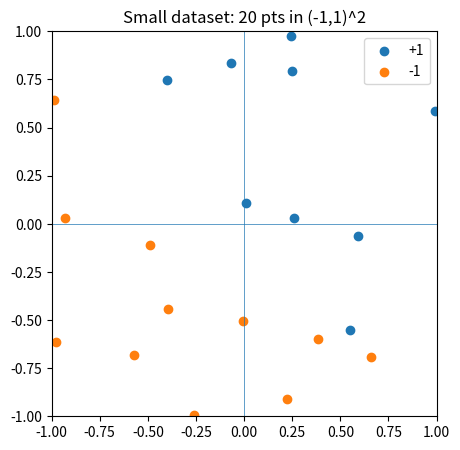
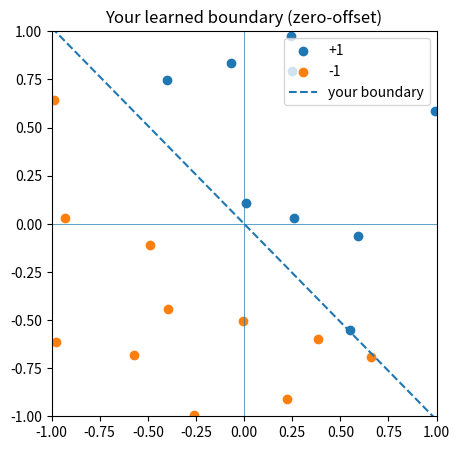
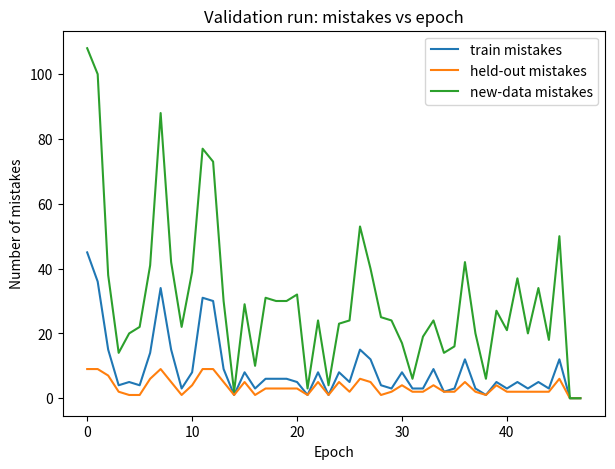
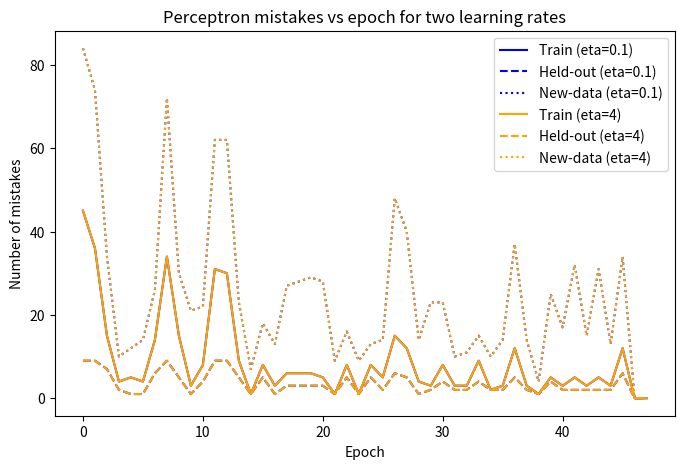

Generate these figures, in order, with matplotlib:
# -*- coding: utf-8 -*-
"""Copy of 02_LAB_perceptron_explore.ipynb

Automatically generated by Colab.

Original file is located at
    https://colab.research.google.com/<link-removed>

# 02 — LAB: Perceptron Explore

This Colab notebook has **three parts**.


**Parts**
1. **Small dataset + mistake bound (zero-offset perceptron):** build a tiny dataset in $(-1,1)^2$, compute $R$, $\gamma$, the bound $(R/\gamma)^2$, then train a **zero-offset** perceptron and count mistakes.
2. **Validation on a larger dataset:** hold-out evaluation, same-distribution test, and a **mistakes vs iterations** plot for all three sets.
3. **Explore on your own:** one short investigation of your choice.

## Part 1 — Small dataset, mistake bound, and zero-offset perceptron

**Goal.** Work with 20 points sampled uniformly from $(-1,1)^2$, labeled by the **zero-offset** separator $w^*=[1,1],\; b^*=0$ (i.e., by the sign of $x_1+x_2$). Compute the perceptron mistake bound and compare it to your actual mistake count using a **bias-free** perceptron (decision = $\mathrm{sign}(w\cdot x)$).
"""

# --- Build the small dataset ---
import numpy as np
import matplotlib.pyplot as plt

rng = np.random.default_rng(7)
n = 20
X_small = rng.uniform(-1.0, 1.0, size=(n, 2))
y_small = np.where(X_small[:, 0] + X_small[:, 1] >= 0.0, 1, -1)

def plot_data_small(X, y, w=None, title="Small dataset in (-1,1)^2"):
    """
    Minimal plotting helper.
    - If w is provided (shape (2,)), overlays the line w·x = 0 (through origin).
    """
    plt.figure(figsize=(5,5))
    plt.scatter(X[y==1,0],  X[y==1,1],  label="+1")
    plt.scatter(X[y==-1,0], X[y==-1,1], label="-1")
    plt.xlim(-1, 1); plt.ylim(-1, 1)
    plt.axhline(0, linewidth=0.5); plt.axvline(0, linewidth=0.5)

    if w is not None and np.any(np.abs(w) > 1e-12):
        # Plot boundary w1*x + w2*y = 0
        if abs(w[1]) > 1e-12:
            xs = np.linspace(-1, 1, 200)
            ys = -(w[0] / w[1]) * xs
            plt.plot(xs, ys, "--", label="your boundary")
        else:
            plt.plot([0, 0], [-1, 1], "--", label="your boundary")

    plt.gca().set_aspect("equal", adjustable="box")
    plt.legend(); plt.title(title); plt.show()

# Visualize (no boundary yet)
plot_data_small(X_small, y_small, w=None, title="Small dataset: 20 pts in (-1,1)^2")

"""### 1A. Compute $R$, $\gamma$, and the bound

Use $w^*=[1,1]$ and $b^*=0$. For a **unit-norm** separator,
$$
\gamma \;=\; \min_i \; y_i \,\frac{w^*\cdot x_i + b^*}{\lVert w^* \rVert}
\;=\; \min_i \; \frac{|x_{1i}+x_{2i}|}{\sqrt{2}}.
$$

**Your tasks**
- Compute $R=\max_i \lVert x_i\rVert_2$.
- Compute $\gamma$ as above.
- Compute the bound $M \le \left(\frac{R}{\gamma}\right)^2$ and print all three values.

"""

# TODO: Part 1A — compute R, gamma, bound (write the lines yourself)
w_star = np.array([1,1])
R_small = np.max(np.linalg.norm(X_small,axis=1))
gamma_small = np.min(abs(X_small @ w_star)/ np.linalg.norm(w_star))
bound_small = (R_small/gamma_small)**2
print("R =", R_small); print("gamma =", gamma_small); print("Bound (R/gamma)^2 =", bound_small)

"""The perceptron mistake bound implies that, in the worst case, the algorithm could make up to 872892 mistakes because one of the points lies extremely close to the separating line (very small γ). In reality, the actual number of mistakes will be much smaller since we only have 20 points, but the bound shows how sensitive the perceptron is to points near the decision boundary.

### 1B. Train a **zero-offset** perceptron and count mistakes

Implement a perceptron with **bias fixed at 0**:
- Initialize $w=\mathbf{0}$.
- Choose a learning rate $ \eta $.
- Loop over the data for up to 100 epochs (stop early if no errors).
- **Mistakes = number of updates performed.** Count and report this number.
- Finally, plot your learned line with `plot_data_small(X_small, y_small, w=w)`.

**Deliverables:** $ \eta $, total mistakes, and the plot. Then, compare to your bound from **1A** in 2–4 sentences.
"""

# TODO: Part 1B — implement zero-offset perceptron training and count mistakes
w = np.zeros(2, dtype=float)
total_mistakes = 0
eta = 1.0  # try a few values
for epoch in range(100):
    errors = 0
    for i in range(len(X_small)):
        xi, yi = X_small[i], y_small[i]
        pred = np.sign(w @ xi)  # no bias
        if pred == 0:
            pred = 1
        if pred != yi:
          w= w+eta*yi*xi
          total_mistakes+=1
          errors+=1
    if errors == 0:
        break
print("eta =", eta, "total mistakes =", total_mistakes)
plot_data_small(X_small, y_small, w=w, title="Your learned boundary (zero-offset)")

"""With η = 1.0, the perceptron converged in 16 mistakes. This is much smaller than the theoretical bound (872,892). The huge gap is because γ was very close to zero, and a point was almost lying on the decision boundary. That makes the theoretical bound pessimistic, but the actual dataset is easy enough that the perceptron learns quickly.

## Part 2 — Validation on a larger dataset

**Goal.** Use a bigger dataset in $[0,10]^2$ with labels from the separator $x_1 + x_2 = 10$ to examine generalization.
"""

# Build the larger dataset
import numpy as np
np.random.seed(42)
num_samples = 100
X_big = np.random.rand(num_samples, 2) * 10.0
y_big = np.where(X_big[:, 0] + X_big[:, 1] > 10.0, 1, -1)

# Split 80/20
rng2 = np.random.default_rng(123)
perm = rng2.permutation(len(X_big))
split = int(0.8 * len(X_big))
idx_tr, idx_ho = perm[:split], perm[split:]
Xtr, ytr = X_big[idx_tr], y_big[idx_tr]
Xho, yho = X_big[idx_ho], y_big[idx_ho]

"""### 2A. Hold-out evaluation and same-distribution test

Train a perceptron on the train split and report:
- **Train accuracy** (on the train split),
- **Held-out accuracy** (on the 20% split),
- **New-data accuracy** on a fresh sample from the same distribution.
"""

# TODO: Part 2A — inline training loop + accuracies
w = np.zeros(2, dtype=float)
b = 0.0
eta = 1.0
for epoch in range(200):
    errors = 0
    for i in range(len(Xtr)):
        xi, yi = Xtr[i], ytr[i]
        yhat = 1 if (w @ xi) + b > 0 else -1
        if yhat != yi:
            w = w + eta * yi * xi
            b = b + eta * yi
            errors += 1
    if errors == 0:
        break
# Accuracies
preds_tr = np.where(Xtr @ w + b > 0, 1, -1)
preds_ho = np.where(Xho @ w + b > 0, 1, -1)
acc_tr = np.mean(preds_tr == ytr)
acc_ho = np.mean(preds_ho == yho)
Xnew = np.random.rand(200, 2) * 10.0
ynew = np.where(Xnew[:, 0] + Xnew[:, 1] > 10.0, 1, -1)
preds_new = np.where(Xnew @ w + b > 0, 1, -1)
acc_new = np.mean(preds_new == ynew)
print("Train acc:", acc_tr, "Held-out acc:", acc_ho, "New-data acc:", acc_new)

"""The perceptron achieved perfect accuracy on the training set (1.0) which means it successfully learned a separating hyperplane. The held-out set also scored 1.0, showing that the model generalizes well to unseen points from the same distribution. The new-data accuracy is also 1.0, implying that the perceptron correctly classifies fresh samples. This is expected because the dataset is linearly separable and without the noise, allowing the perceptron to converge to an exact solution.

### 2B. Mistakes vs iterations (validation run)

Track **misclassifications per epoch** on all three sets during training and plot them:
- train mistakes (on the training split),
- held-out mistakes,
- new-data mistakes (use a **fixed** new-data sample for all epochs).
"""

#TODO: Part 2B — mistakes vs iterations plot
#Build a fixed new-data sample once
Xnew = np.random.rand(200, 2) * 10.0
ynew = np.where(Xnew[:, 0] + Xnew[:, 1] > 10.0, 1, -1)
train_mistakes, ho_mistakes, new_mistakes = [], [], []
# Re-initialize model
w = np.zeros(2, dtype=float)
b = 0.0
eta = 1.0
for epoch in range(200):
    errors = 0
    for i in range(len(Xtr)):
        xi, yi = Xtr[i], ytr[i]
        yhat = 1 if (w @ xi) + b > 0 else -1
        if yhat != yi:
            w = w + eta * yi * xi
            b = b + eta * yi
            errors += 1
    # Evaluate misclassifications (no updates here)
    preds_tr = np.where(Xtr @ w + b > 0, 1, -1)
    preds_ho = np.where(Xho @ w + b > 0, 1, -1)
    preds_new = np.where(Xnew @ w + b > 0, 1, -1)
    train_mistakes.append(int(np.sum(preds_tr != ytr)))
    ho_mistakes.append(int(np.sum(preds_ho != yho)))
    new_mistakes.append(int(np.sum(preds_new != ynew)))
    if errors == 0:
        break
import matplotlib.pyplot as plt
plt.figure(figsize=(7,5))
plt.plot(train_mistakes, label="train mistakes")
plt.plot(ho_mistakes, label="held-out mistakes")
plt.plot(new_mistakes, label="new-data mistakes")
plt.xlabel("Epoch"); plt.ylabel("Number of mistakes")
plt.title("Validation run: mistakes vs epoch")
plt.legend(); plt.show()

"""The held-out mistakes have smaller peaks and fewer errors at the beginning compared to the training set. The training mistakes curve is slightly spikier, while the new-data mistakes curve has the most errors initially. Over the epochs, all three curves steadily decrease and eventually converge to the same value. Overall, the trend shows that the perceptron makes fewer mistakes as training progresses, demonstrating learning and generalization.

## Part 3 — Explore on your own

Pick **one** idea and run a short experiment (include a plot or a metric and 3–6 sentences of discussion). Suggestions:
- Try two different $ \eta $ values and compare **total mistakes** (Part 1) or **convergence speed** (Part 2).
- Shuffle the data each epoch vs. fixed order: does it affect convergence?
- Add a tiny label-noise rate (e.g., 5%) to the large dataset and observe what changes.
- Use a different separating line (e.g., $2x_1 + x_2 = c$) and re-run the analysis.
"""

import numpy as np
import matplotlib.pyplot as plt

# Set up reproducibility and data
np.random.seed(42)
num_samples = 100
X_big = np.random.rand(num_samples, 2) * 10.0
y_big = np.where(X_big[:, 0] + X_big[:, 1] > 10.0, 1, -1)

# 80/20 split
rng2 = np.random.default_rng(123)
perm = rng2.permutation(len(X_big))
split = int(0.8 * len(X_big))
idx_tr, idx_ho = perm[:split], perm[split:]
Xtr, ytr = X_big[idx_tr], y_big[idx_tr]
Xho, yho = X_big[idx_ho], y_big[idx_ho]

# Fixed new-data sample for all epochs
Xnew = np.random.rand(200, 2) * 10.0
ynew = np.where(Xnew[:, 0] + Xnew[:, 1] > 10.0, 1, -1)

def perceptron_mistakes(Xtr, ytr, Xho, yho, Xnew, ynew, eta, max_epochs):
    w = np.zeros(2, dtype=float)
    b = 0.0
    train_mistakes, ho_mistakes, new_mistakes = [], [], []
    for epoch in range(max_epochs):
        errors = 0
        for i in range(len(Xtr)):
            xi, yi = Xtr[i], ytr[i]
            yhat = 1 if (w @ xi) + b > 0 else -1
            if yhat != yi:
                w = w + eta * yi * xi
                b = b + eta * yi
                errors += 1
        # Track mistakes
        preds_tr = np.where(Xtr @ w + b > 0, 1, -1)
        preds_ho = np.where(Xho @ w + b > 0, 1, -1)
        preds_new = np.where(Xnew @ w + b > 0, 1, -1)
        train_mistakes.append(int(np.sum(preds_tr != ytr)))
        ho_mistakes.append(int(np.sum(preds_ho != yho)))
        new_mistakes.append(int(np.sum(preds_new != ynew)))
        if errors == 0:
            break
    return train_mistakes, ho_mistakes, new_mistakes

# Run for both etas
train_01, ho_01, new_01 = perceptron_mistakes(Xtr, ytr, Xho, yho, Xnew, ynew, eta=0.1, max_epochs=200)
train_4, ho_4, new_4 = perceptron_mistakes(Xtr, ytr, Xho, yho, Xnew, ynew, eta=4, max_epochs=200)

# Plot for direct comparison
plt.figure(figsize=(8,5))
plt.plot(train_01, label="Train (eta=0.1)", color='blue')
plt.plot(ho_01, label="Held-out (eta=0.1)", color='blue', linestyle='--')
plt.plot(new_01, label="New-data (eta=0.1)", color='blue', linestyle=':')
plt.plot(train_4, label="Train (eta=4)", color='orange')
plt.plot(ho_4, label="Held-out (eta=4)", color='orange', linestyle='--')
plt.plot(new_4, label="New-data (eta=4)", color='orange', linestyle=':')
plt.xlabel("Epoch")
plt.ylabel("Number of mistakes")
plt.title("Perceptron mistakes vs epoch for two learning rates")
plt.legend()
plt.show()

"""I wanted to explore how the perceptron’s convergence speed changes with different learning rates, so I ran the same training loop for eta = 0.1 and eta = 4 on the larger dataset, tracking mistakes per epoch for training, held-out, and new-data sets. The plots for eta = 0.1 and eta = 4 appear identical because the dataset is linearly separable, and the perceptron converges extremely quickly for both learning rates. Once the decision boundary separates the points correctly, no further updates occur, so the number of mistakes per epoch remains the same. For this dataset, changing eta affects the size of the weight update but not the total number of updates or mistakes, since the algorithm reaches a correct separator in very few steps. In order to to make the difference between learning rates visible in mistakes vs epoch plot, we could introduce slight label noise or shuffle the data each epoch

## Rubric (100 pts total)

### Part 1 — Small dataset, mistake bound, zero‑offset perceptron (35 pts)
**1A. Radius, margin, bound (15 pts)**
- (4) Correct radius $R=\max_i \lVert x_i\rVert_2$
- (6) Correct margin $\gamma=\min_i \frac{|x_{1i}+x_{2i}|}{\sqrt{2}}$ (with $w^*=[1,1],\ b^*=0$ and unit‑norm)
- (3) Correct bound $(R/\gamma)^2$
- (2) Brief interpretation of what the bound implies

**1B. Zero‑offset perceptron + mistakes (20 pts)**
- (8) Correct implementation with **bias fixed at 0**; updates only on misclassified examples
- (4) Correct **total mistake (update) count** with sensible early stopping
- (4) Plot of learned boundary $w\cdot x=0$ over data
- (4) Comparison to the bound with a short explanation

---

### Part 2 — Validation on larger dataset (45 pts)
**2A. Hold‑out & same‑distribution test (25 pts)**
- (10) Correct inline perceptron training loop **with bias** and updates on mistakes
- (12) Accuracies reported: train (4), held‑out (4), new‑data (4)
- (3) Brief comments comparing the three accuracies

**2B. Mistakes vs. iterations plot (20 pts)**
- (4) Uses a **fixed** new‑data sample across epochs
- (9) Tracks per‑epoch misclassifications for train (3), held‑out (3), new‑data (3)
- (4) Clear, labeled plot (axes, legend, title)
- (3) 2–4 sentence interpretation of the curves

---

### Part 3 — Explore on your own (15 pts)
- (5) Clear question/idea and experimental setup
- (5) Execution quality (code/plot/metric)
- (5) Short discussion tying results to expectations

---

### Presentation (5 pts)
- (5) Organization, readable code, labeled figures, and concise markdown write‑ups
"""